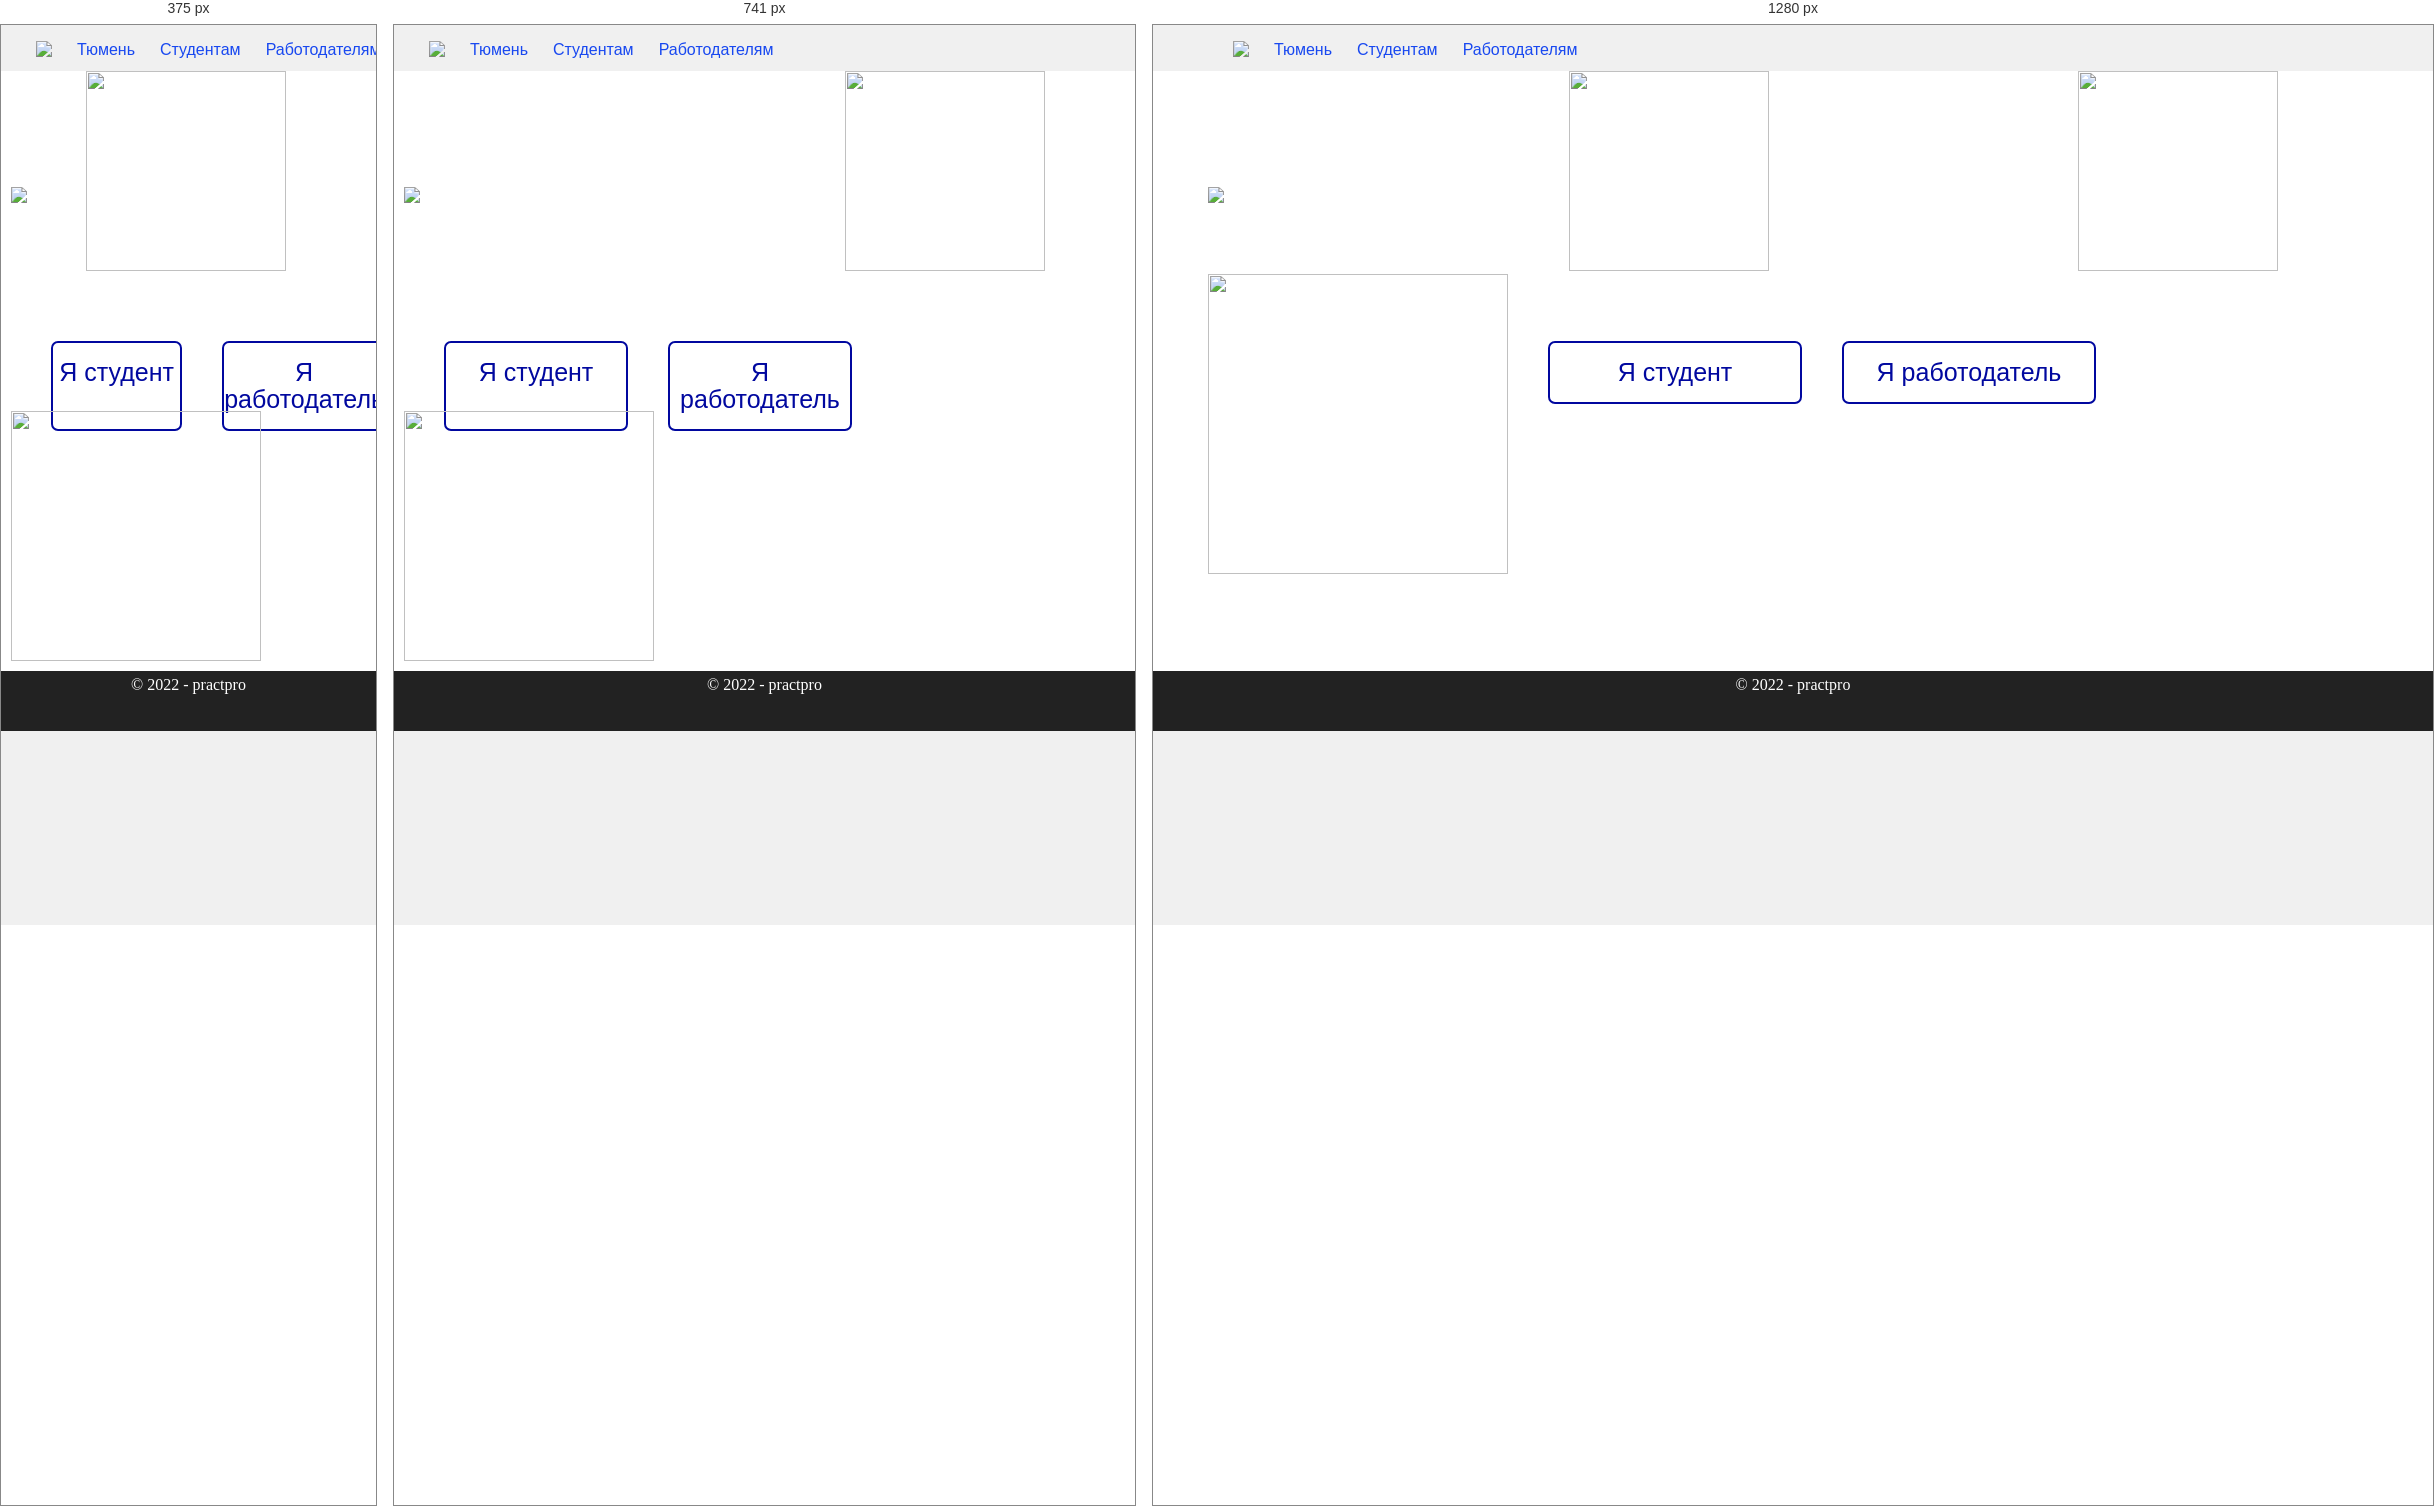
Rendered at 375 px, 741 px and 1280 px, left to right.

<!-- file: authorization2.html -->
<!DOCTYPE html>
<html lang="en">
<head>
    <meta charset="UTF-8">
    <meta http-equiv="X-UA-Compatible" content="IE=edge">
    <meta name="viewport" content="width=device-width, initial-scale=1.0">
    <title>practpro</title>
    <link rel="preconnect" href="https://fonts.googleapis.com">
    <link rel="preconnect" href="https://fonts.gstatic.com" crossorigin>
    <link href="https://fonts.googleapis.com/css2?family=Gothic+A1:wght@100;300;400&display=swap" rel="stylesheet">
    <link rel="icon" href="image/p.ico" type="image/svg">
    <link rel="stylesheet" type="text/css" href="css/normalize.css">
    <link rel="stylesheet" type="text/css" href="css/style2.css">
</head>
<body>
    <div class="header">
        <div class="wrapper">
        <ul class="nav">
            <li><img src="image/7498372277319d45830e.png"></li>
            <li><a href="index.html">Тюмень</a></li>
            <li><a href="index.html">Студентам</a></li>
            <li><a href="employer.html">Работодателям</a></li>
        </ul>
    </div>
    </div>
    <div class="banner2">
        <div class="wrapper">
            <div class="navigation">
                <img class="log" src="image/logo.svg" alt="Logo">
                <img class="picter66" src="image/Новый проект.svg" alt="">
                <img class="picter77" src="image/g1.svg" alt="">
            </div>
            <div class="btn3">
                <a class="btn4" href="registrationstud.html">Я студент</a>
                <a class="btn4" href="registrationrab.html">Я работодатель</a>     
            </div>
            <img class="picter88" src="image/mann.svg" alt="">
        </div>
    </div>
    <footer>
        <div class="container">
          <div class="footer-col"><span>© 2022 - practpro</span></div>
        </div>
      </footer>
</body>
</html>

/* @media block from style2.css */
@media (max-width: 868px) {  
    header {
       padding: 10px 0;
    }
    /* отменяем обтекание левой и правой колонок, устанавливаем им ширину 100%*/
    .banner3, .banner34, .navigation, .wrapper, .title2, 
    .girlR, .regR, .vh1, .kn, .knopka, .footer-col, .banner2,  
    .picter33, .picter55, .btn3, .btn4б, .picter66, .picter77, .picter88,
    .banner4, .h1, .reklamaN7, .back,
    .picter11, .picter22, .picter4, .vopr, .btn, .btn1, .banner33, .regL  {
        max-width: 100%;
    }
    .wrapper{
        padding-left: 10px;
        padding-right: 15px;
        width: 100%;
        max-width: 1170px;
        margin: 0 auto;
        position: relative;
    }
    .banner3{
        background-color: #fff;
        background-repeat: no-repeat;
        background-size: auto;
        background-position: center;
        color: #FFFFFF;
        padding-top: 50px;
        padding-bottom: 0px;
        height: auto;
        width: auto;
        height: 750px;
    }
    .girlR{
        position: absolute;
        width: 250px; height: 250px;
        right:  15px;
        opacity: 0.5;
        top: -80px;
    }
    .regR{
        position: relative;
        margin-left: 25px;
        margin-top: 50px;
        border-radius: 7px;
        max-width: 600px;
        width: 100%;
        height: 620px;
        background-color: #d14a5d;
    }
    .title2{
        padding-top: 10px;
        padding-left: 70px;
        font-style: normal;
        font-weight: 700;
        font-size: 16px;
        line-height: 107.9%;
        color: #FFFFFF;
        font-family: 'Gothic A1';
    }
    .h1h, .h1h1{
        padding-left: 40px;
    }
    .vh1{
        margin-top: 50px;
       margin-right: 470px;
    }
    .vh1>p{
        
        display: inline-block;  
        text-align: right;
        font-family: 'Gothic A1';
        font-size: 16px;
        padding-left: 0px;
        width: 500px;
    }
    .knopka{
        margin-left: 220px;
    }
    .kn{
        margin-top: 20px;
        text-decoration: none;
        color: #ffffff;
        margin-left: 220px;
        text-align: center;
        padding-top: 5px;
        border-radius: 15px;
        display: block;
        font-family: 'Gothic A1';
        font-size: 16px;
        padding-left: 0px;
        width: 200px;
    }
    /*регистр. студента*/
    .regS{
        position: relative;
        margin-left: 45px;
        margin-top: 50px;
        border-radius: 7px;
        width: 600px;
        height: 750px;
        background-color: #d14a5d;
    }
    .banner34{
        background-color: #fff;
        background-repeat: no-repeat;
        background-size: auto;
        background-position: center;
        color: #FFFFFF;
        padding-top: 50px;
        padding-bottom: 0px;
        height: auto;
        width: auto;
        height: 900px;
    }
    .vh{
        margin-top: 30px;
       margin-left: -40px;
    }
    .vh>p{
        
        display: inline-block;  
        text-align: right;
        font-family: 'Gothic A1';
        font-size: 16px;
        padding-left: 20px;
        width: 500px;
    }
    /*авториз*/
    .vopr{
        display: none;
    }
    .picter33{
        width: 200px; 
        height: 200px; 
        margin-top: -50px;
    }
    .picter44{
        display: none;
    }
    .picter55{
        width: 250px; 
        height: 250px; 
        margin-top: -20px;
    }
    .btn3{
        padding-top: 70px;
        padding-left: 0px;
        display: flex;
    }
    .btn4{
        display: block;
        color: #01089F;
        text-decoration: none;
        font-size: 25px;
        max-width: 180px;
        border: 2px solid #fff;
        border-radius: 7px;
        border-color: #01089F;
        padding: 16px 0px;
        line-height: 107.9%;
        text-align: center;
        list-style-type: none;
        width: 100%;
        margin-left: 40px;
    }
/*авториз2*/
.picter66{
    width: 200px; 
    height: 200px; 
    margin-top: -50px;
}
.picter77{
    display: none;
}
.picter88{
    width: 250px; 
    height: 250px; 
    margin-top: -20px;
}
/*employer*/
.h1{
    padding-top: -20px;
    width: 350px;
    height: 70px;
    padding-left: 100px;
    font-style: normal;
    font-weight: 650;
    font-size: 30px;
    line-height: 107.9%;
    text-align: center;
    color: #01089F;
    }
    .vopr{
        display: none;
    }
    .picter4{
        display: none;
    }
    .btn{
        padding-left: 125px;
    }
    .btn1{
        display: block;
        color: #01089F;
        text-decoration: none;
        font-size: 25px;
        max-width: 250px;
        border: 2px solid #fff;
        border-radius: 7px;
        border-color: #01089F;
        padding: 5px 0px;
        line-height: 107.9%;
        text-align: center;
        list-style-type: none;
    }
    .reklamaN7{
    position: relative; 
    margin-top: 270px;
    height: 90px;
    font: 20px;
    background: #e4dede;
    font-family: 'Gothic A1';
    text-align: center;
    color: #000000;
    }
    /* LKRab*/
    .regL{
        position: relative;
        margin-left: 25px;
        margin-top: 50px;
        border-radius: 7px;
        max-width: 600px;
        width: 100%;
        height: 620px;
        background-color: #d14a5d;
    }
    .back{
        margin-top: 20px;
        margin-left: 50px;
        text-decoration: none;
        color: #ffffff;
        display: block;
        font-family: 'Gothic A1';
        font-size: 15px;
        padding-left: 0px;
    }
        /*LKStud*/
        .regLS{
            position: relative;
            margin-left: 55px;
            margin-top: 50px;
            border-radius: 7px;
            width: 600px;
            height: 700px;
            background-color: #d14a5d;
        }
}

/* @media block from style2.css */
@media screen and (max-width: 615px) {
    header {
        padding: 10px 0;
     }
     /* отменяем обтекание левой и правой колонок, устанавливаем им ширину 100%*/
     .banner3, .banner34, .navigation, .wrapper, .title2, 
     .girlR, .regR, .vh1, .kn, .knopka, .footer-col, .banner2{
         max-width: 100%;
     }
     .wrapper{
         padding-left: 10px;
         padding-right: 15px;
         width: 100%;
         max-width: 1170px;
         margin: 0 auto;
         position: relative;
     }
     .banner3{
         background-color: #fff;
         background-repeat: no-repeat;
         background-size: auto;
         background-position: center;
         color: #FFFFFF;
         padding-top: 50px;
         padding-bottom: 0px;
         height: auto;
         width: auto;
         height: 750px;
     }
     .girlR{
         position: absolute;
         width: 250px; height: 250px;
         right:  15px;
         opacity: 0.5;
         top: -80px;
     }
     .regR{
         margin-left: 5px;
         margin-top: 50px;
         border-radius: 7px;
         max-width: 450px;
         width: 100%;
         height: 620px;
         background-color: #d14a5d;
     }
     .title2{
         padding-top: 10px;
         padding-left: 50px;
         font-style: normal;
         font-weight: 700;
         font-size: 13px;
         line-height: 107.9%;
         color: #FFFFFF;
         font-family: 'Gothic A1';
     }
     .h1h{
         padding-left: 40px;
     }
     .vh1{
         margin-top: 50px;
        margin-left:-80px;
        margin-right: none;
     }
     .vh1>p{
         
         display: inline-block;  
         text-align: right;
         font-family: 'Gothic A1';
         font-size: 16px;
         padding-left: 0px;
         width: 500px;
     }
     .knopka{
         margin-left: 220px;
     }
     .kn{
         margin-top: 20px;
         text-decoration: none;
         color: #ffffff;
         margin-left: 140px;
         text-align: center;
         padding-top: 5px;
         border-radius: 15px;
         display: block;
         font-family: 'Gothic A1';
         font-size: 16px;
         padding-left: 0px;
         width: 200px;
     }
     /*регистр. студента*/
     .regS{
         margin-left: 5px;
         margin-top: 50px;
         border-radius: 7px;
         width: 450px;
         height: 750px;
         background-color: #d14a5d;
     }
     .banner34{
         background-color: #fff;
         background-repeat: no-repeat;
         background-size: auto;
         background-position: center;
         color: #FFFFFF;
         padding-top: 50px;
         padding-bottom: 0px;
         height: auto;
         width: auto;
         height: 900px;
     }
     .vh{
         margin-top: 30px;
        margin-left: -130px;
     }
     .vh>p{
         
         display: inline-block;  
         text-align: right;
         font-family: 'Gothic A1';
         font-size: 16px;
         padding-left: 20px;
         width: 500px;
     }
     .kn1{
        margin-top: 0px;
        text-decoration: none;
        color: #ffffff;
        margin-left: 140px;
        text-align: center;
        padding-top: 5px;
        border-radius: 15px;
        display: block;
        font-family: 'Gothic A1';
        font-size: 16px;
        padding-left: 0px;
        width: 200px;
    }
    .knopka1{
        margin-left: -50px;
    }
        /* LKRab*/
        .regL{
            position: relative;
            margin-left: 5px;
            margin-top: 50px;
            border-radius: 7px;
            max-width: 450px;
            width: 100%;
            height: 620px;
            background-color: #d14a5d;
        }
        .back{
            margin-top: 20px;
            margin-left: 50px;
            text-decoration: none;
            color: #ffffff;
            display: block;
            font-family: 'Gothic A1';
            font-size: 15px;
            padding-left: 0px;
        }
        .h1h1{
            padding-left: 0px;
        }
    /*LKStud*/
    .regLS{
        position: relative;
        margin-left: 5px;
        margin-top: 50px;
        border-radius: 7px;
        width: 450px;
        height: 700px;
        background-color: #d14a5d;
    }
}